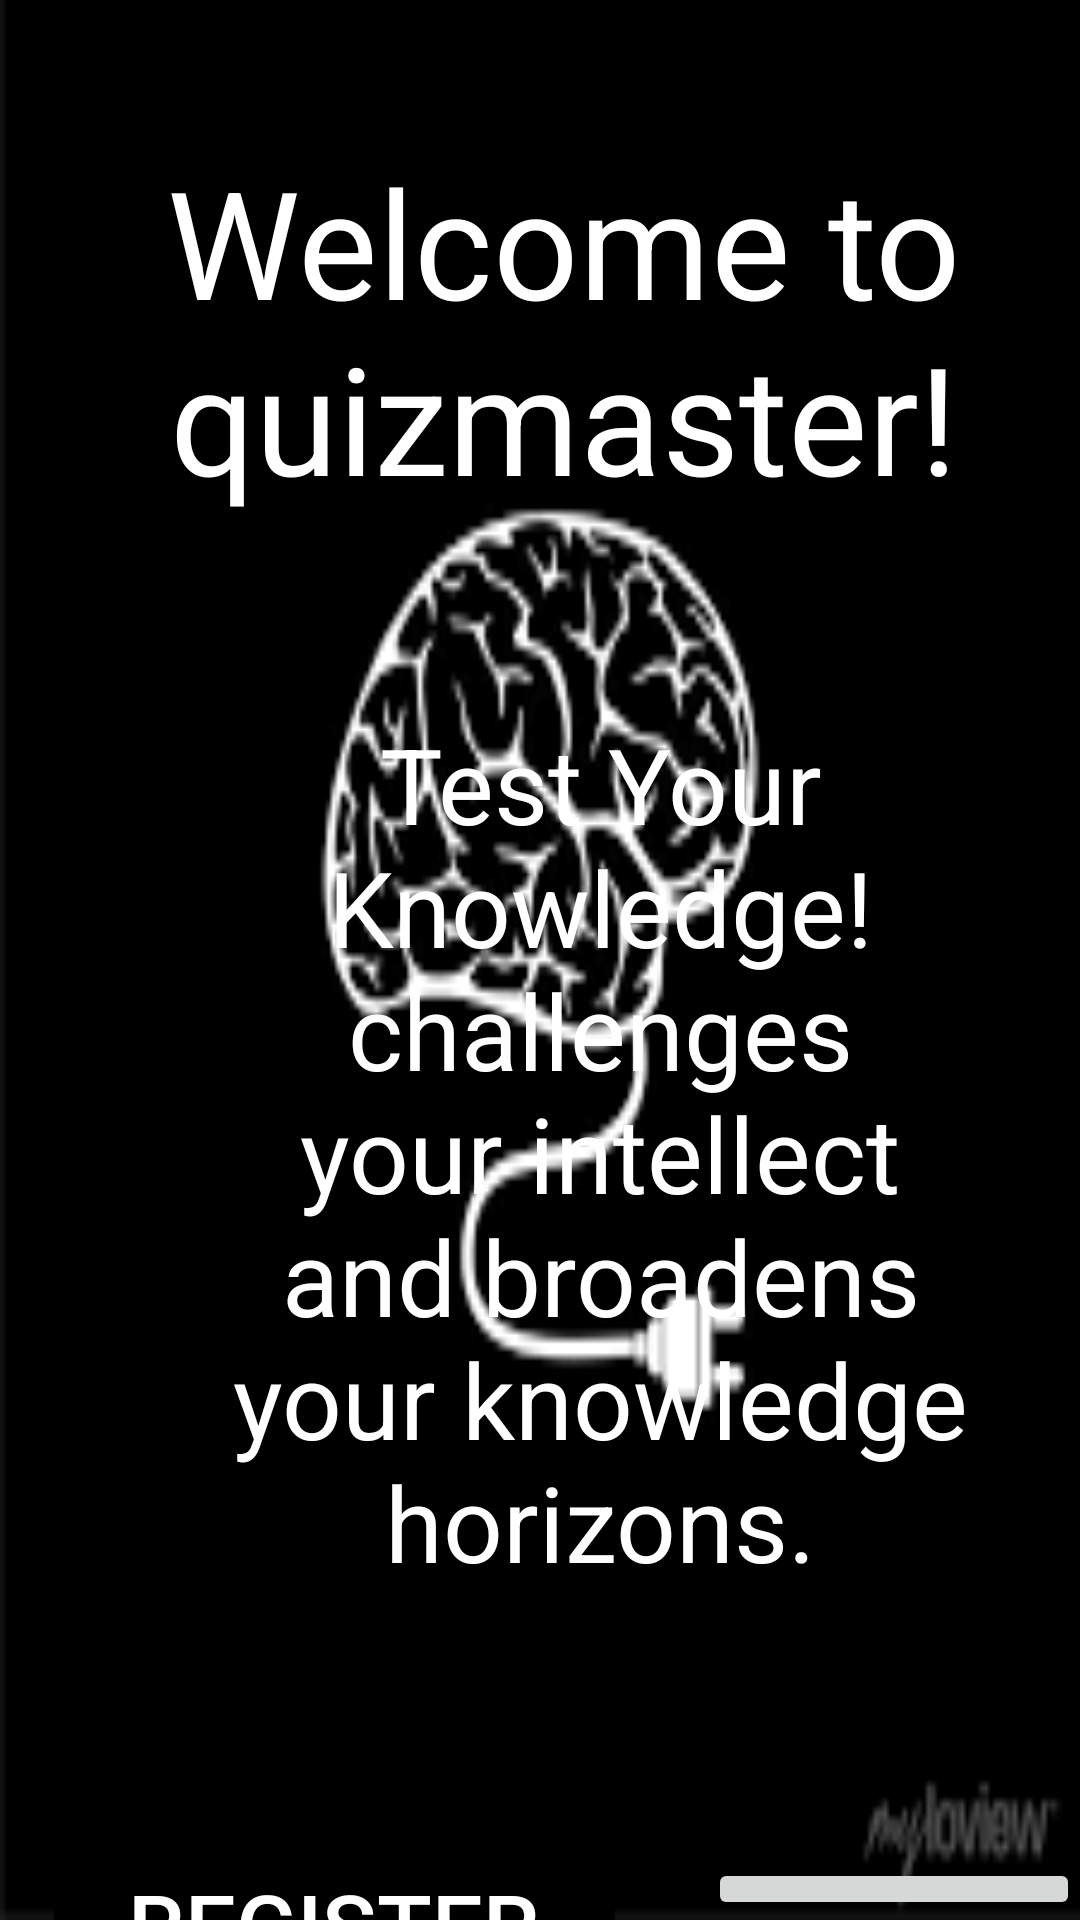

Here is an Android app screen rendered from its layout file. Give the layout XML and the strings, colors and styles it references.
<!-- AndroidManifest.xml: application theme Theme.PROJ -->
<!-- res/layout/activity_main.xml -->
<?xml version="1.0" encoding="utf-8"?>
<androidx.constraintlayout.widget.ConstraintLayout xmlns:android="http://schemas.android.com/apk/res/android"
    xmlns:app="http://schemas.android.com/apk/res-auto"
    xmlns:tools="http://schemas.android.com/tools"
    android:layout_width="match_parent"
    android:layout_height="match_parent"
    tools:context=".MainActivity">

    <RelativeLayout
        android:layout_width="match_parent"
        android:layout_height="match_parent"
        android:background="@drawable/bg"
        tools:context=".MainActivity"
        tools:layout_editor_absoluteX="16dp"
        tools:layout_editor_absoluteY="-58dp">

        <TextView
            android:id="@+id/textView"
            android:layout_width="wrap_content"
            android:layout_height="wrap_content"
            android:layout_alignParentTop="true"
            android:layout_marginStart="16dp"
            android:layout_marginTop="47dp"
            android:gravity="center"
            android:text="Welcome to quizmaster!"
            android:textSize="50sp"
            android:textColor="#FFFF"
            app:fontFamily="@font/raleway_black"
            app:layout_constraintStart_toStartOf="parent"
            app:layout_constraintTop_toTopOf="parent" />

        <Button
            android:id="@+id/loginButton"
            android:layout_width="159dp"
            android:layout_height="79dp"
            android:layout_below="@+id/textView2"
            android:layout_marginStart="31dp"
            android:layout_marginTop="61dp"
            android:layout_toEndOf="@+id/registerButton"
            android:text="Login"

            android:textSize="30sp"
            app:layout_constraintStart_toStartOf="parent"
            app:layout_constraintTop_toBottomOf="@+id/textView2" />

        <Button
            android:id="@+id/registerButton"
            android:layout_width="187dp"
            android:layout_height="75dp"
            android:layout_below="@+id/textView2"
            android:layout_alignParentStart="true"
            android:layout_marginStart="18dp"
            android:layout_marginTop="63dp"
            android:background="@color/black"
            android:textColor="@color/white"
            android:text="Register"
            android:textSize="30sp"
            app:layout_constraintStart_toEndOf="@+id/loginButton"
            app:layout_constraintTop_toBottomOf="@+id/textView2" />

        <TextView
            android:id="@+id/textView2"
            android:layout_width="wrap_content"
            android:layout_height="348dp"
            android:layout_below="@+id/textView"
            android:layout_marginStart="40dp"
            android:layout_marginTop="38dp"
            android:gravity="center"
            android:text="Test Your Knowledge! challenges your intellect and broadens your knowledge horizons."
            android:textColor="#FFFF"
            android:textSize="35sp"
            app:layout_constraintStart_toStartOf="parent"
            app:layout_constraintTop_toBottomOf="@+id/textView" />
    </RelativeLayout>
</androidx.constraintlayout.widget.ConstraintLayout>
<!-- resources referenced by this layout -->
<resources>
  <!-- drawable bg: png bitmap (drawable, 3666 bytes) -->
  <style name="Theme.PROJ" parent="Base.Theme.PROJ" />
  <style name="Base.Theme.PROJ" parent="Theme.AppCompat.Light.NoActionBar">
          
          
      </style>
  <!-- not gathered from this repository: default colours our renderer supplied (Android Studio template values) -->
  <color name="black">#FF000000</color>
  <color name="white">#FFFFFFFF</color>
</resources>
